Dataset: Inteligentny_robot_AI (GitHub, IgnBys/Inteligentny_robot_AI). Classes: bluza, pilka, telefon.

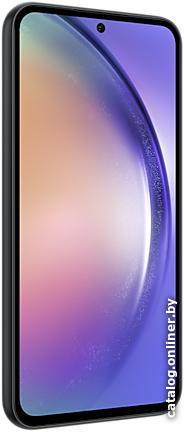
Label: telefon

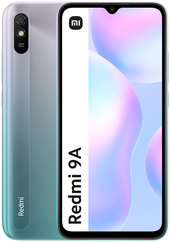
Label: telefon

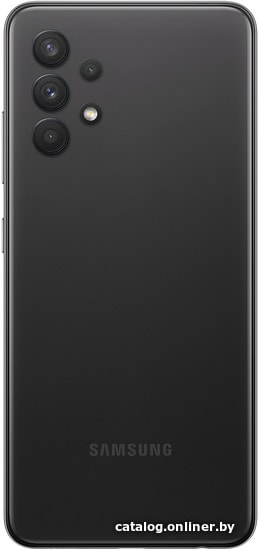
Label: telefon

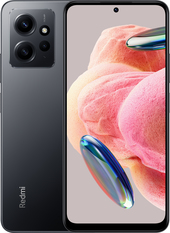
Label: telefon

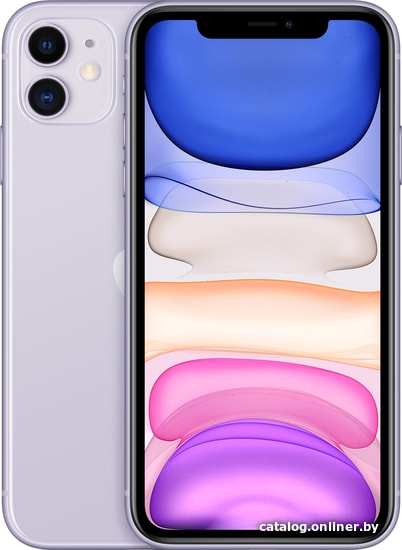
Label: telefon

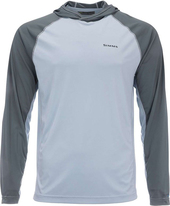
Label: bluza
